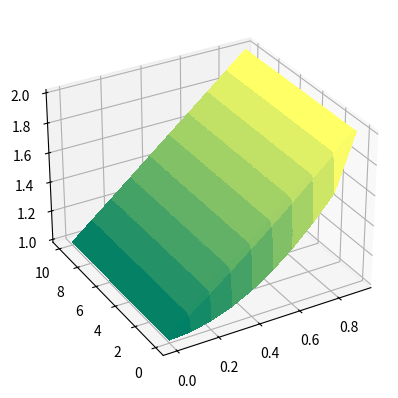
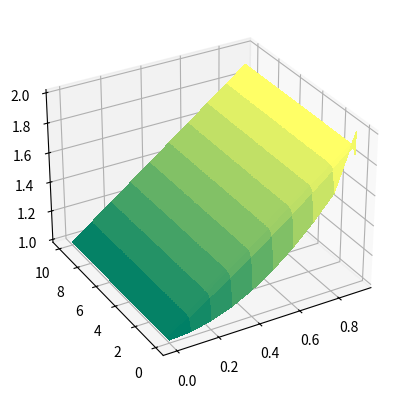

Here is the Python script that generated these plots, in order:
import numpy as np
import matplotlib.pyplot as plt
from matplotlib import cm

a, b, h = 0, 1, 0.1
c, d, tau = 0, 10, 0.005
I, J = int((b - a) / h), int((d - c) / tau)
lambd = tau / (h ** 2)


def U_0x(x):
    return 1 + x - x * (1 - x)


def U_t0(t):
    return 1


def U_t1(t):
    return 2


def conditions():
    u = np.zeros((J, I))
    for i in range(I):
        u[0][i] = U_0x(i * h)
    for i in range(J):
        u[i][0] = U_t0(i * tau)
        u[i][I - 1] = U_t1(i * tau)
    return u


def explicit_scheme():
    u = conditions()
    for j in range(J - 1):
        for i in range(1, I - 1):
            u[j + 1][i] = lambd * u[j][i + 1] + (1 - 2 * lambd) * u[j][i] + lambd * u[j][i - 1]
    return u


def not_explicit_scheme():
    u = conditions()
    alpha, beta, gamma, A, B, C = np.zeros(I), np.zeros(I), np.zeros(I), lambd, 2 * lambd + 1, lambd
    for j in range(J - 1):
        alpha[I - 1] = 0
        beta[I - 1] = u[j + 1][I - 1]
        gamma[I - 1] = 1 / (B - C * alpha[I - 1])
        for i in range(I - 1, 0, -1):
            alpha[i - 1] = gamma[i] * A
            beta[i - 1] = gamma[i] * (C * beta[i] + u[j][i])
            gamma[i - 1] = 1 / (B - C * alpha[i - 1])
        for i in range(I - 1):
            u[j + 1][i + 1] = alpha[i] * u[j + 1][i] + beta[i]
    return u


data = [(explicit_scheme(), 'Явная схема'), (not_explicit_scheme(), 'Неявная схема')]
for (graph, title) in data:
    x, t = np.meshgrid(np.arange(a, b, h), np.arange(c, d, tau))
    fig = plt.figure(title)
    ax = fig.add_subplot(projection='3d')
    ax.view_init(30, -120)
    ax.plot_surface(x, t, graph, cmap=cm.summer, antialiased=False)

plt.show()
